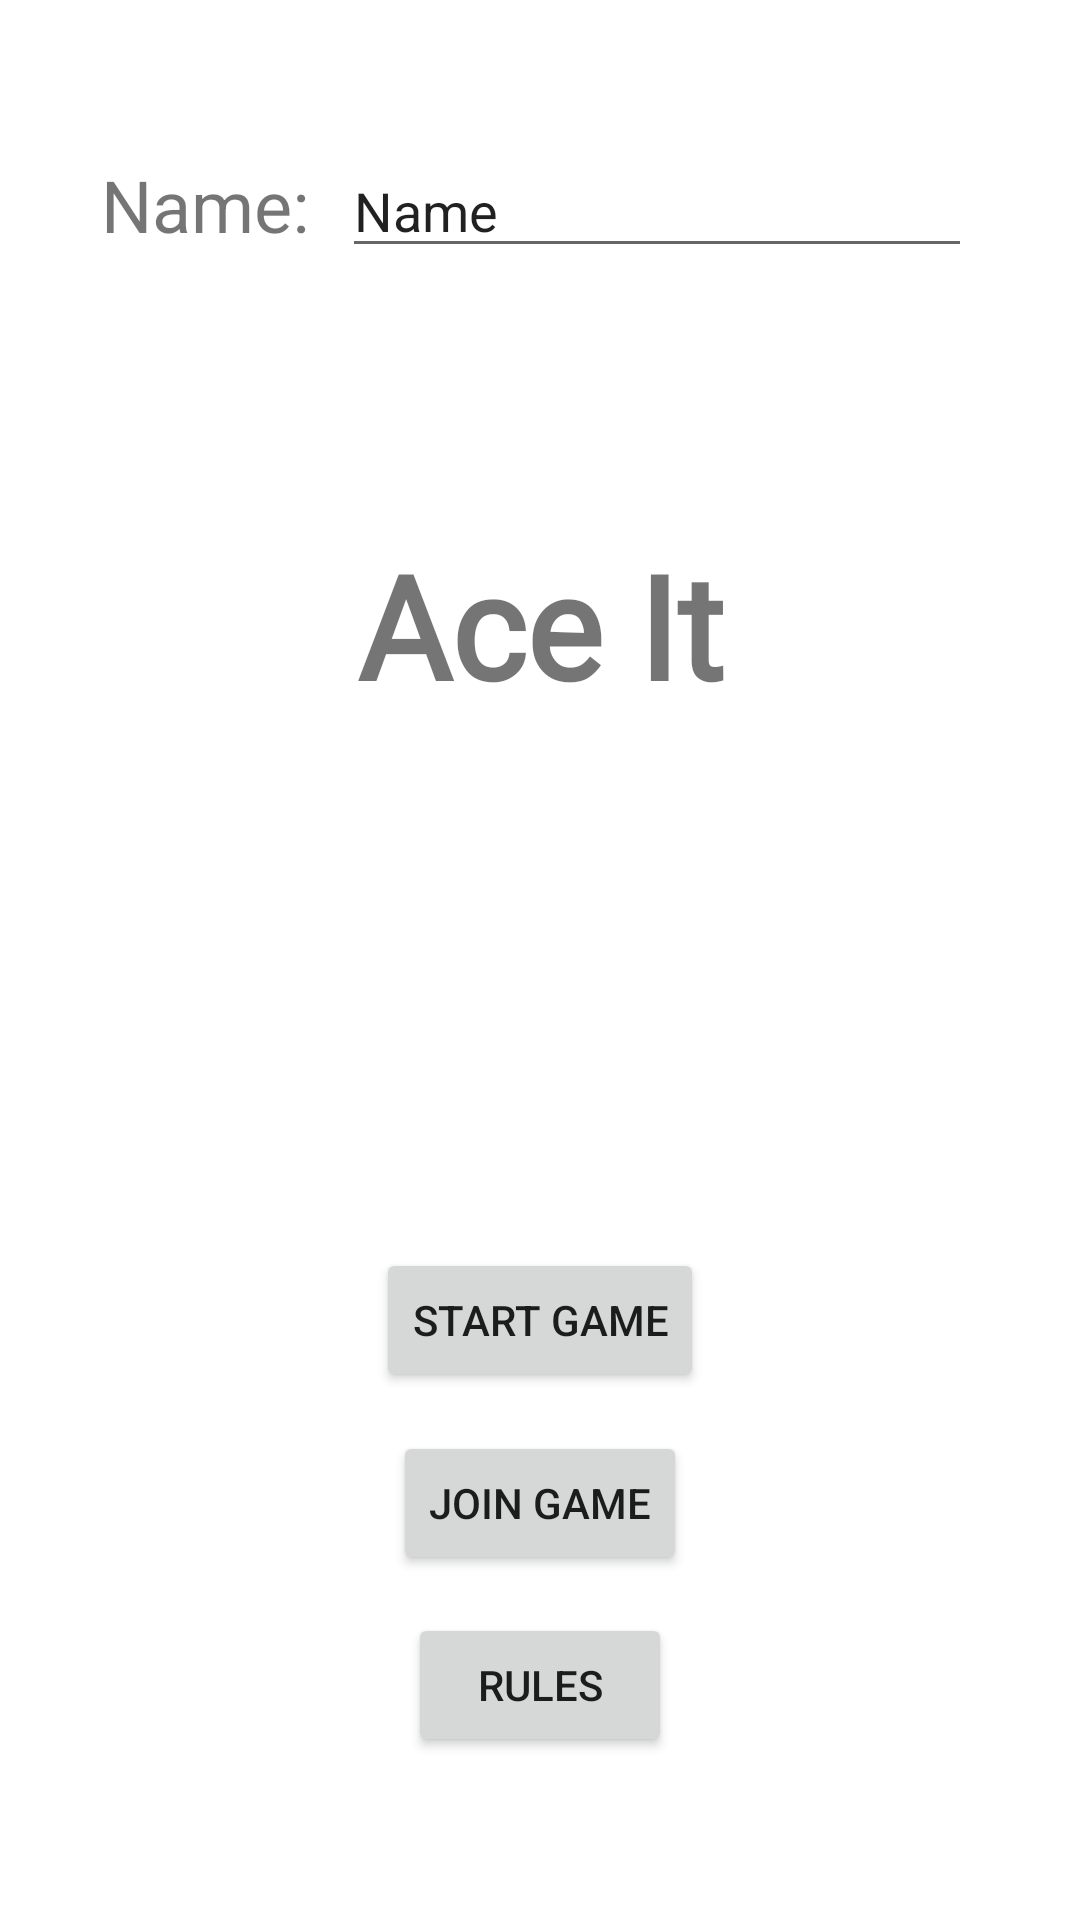

Here is an Android app screen rendered from its layout file. Give the layout XML and the strings, colors and styles it references.
<!-- AndroidManifest.xml: application theme Theme.AceIt -->
<!-- res/layout/home_screen.xml -->
<?xml version="1.0" encoding="utf-8"?>
<androidx.constraintlayout.widget.ConstraintLayout xmlns:android="http://schemas.android.com/apk/res/android"
    xmlns:app="http://schemas.android.com/apk/res-auto"
    xmlns:tools="http://schemas.android.com/tools"
    android:layout_width="match_parent"
    android:layout_height="match_parent"
    tools:context=".HomeScreen"
    android:focusable="false"
    android:focusableInTouchMode="true"
    >

    <TextView
        android:id="@+id/textview_first"
        android:layout_width="wrap_content"
        android:layout_height="wrap_content"
        android:fontFamily="@font/amaranth"
        android:text="@string/app_name"
        android:textSize="48sp"
        android:textStyle="bold"
        app:layout_constraintBottom_toTopOf="@id/start_select_button"
        app:layout_constraintEnd_toEndOf="parent"
        app:layout_constraintStart_toStartOf="parent"
        app:layout_constraintTop_toTopOf="parent"
        />

    <TextView
        android:id="@+id/name"
        android:layout_width="wrap_content"
        android:layout_height="wrap_content"
        android:layout_marginTop="52dp"
        android:text="Name:"
        android:textSize="24sp"
        app:layout_constraintEnd_toStartOf="@+id/edit_name"
        app:layout_constraintHorizontal_bias="0.752"
        app:layout_constraintStart_toStartOf="parent"
        app:layout_constraintTop_toTopOf="parent" />

    <EditText
        android:id="@+id/edit_name"
        android:layout_width="wrap_content"
        android:layout_height="wrap_content"
        android:layout_marginTop="48dp"
        android:layout_marginEnd="36dp"
        android:ems="10"
        android:inputType="textPersonName"
        android:text="Name"
        app:layout_constraintEnd_toEndOf="parent"
        app:layout_constraintTop_toTopOf="parent" />

    <Button
        android:id="@+id/start_select_button"
        android:layout_width="wrap_content"
        android:layout_height="wrap_content"
        android:text="@string/start_game"
        app:layout_constraintBottom_toBottomOf="parent"
        app:layout_constraintEnd_toEndOf="parent"
        app:layout_constraintStart_toStartOf="parent"
        app:layout_constraintTop_toBottomOf="@id/textview_first" />

    <Button
        android:id="@+id/join_game_button"
        android:layout_width="wrap_content"
        android:layout_height="wrap_content"
        android:layout_marginTop="8dp"
        android:text="@string/join_game"
        app:layout_constraintBottom_toBottomOf="parent"
        app:layout_constraintEnd_toEndOf="parent"
        app:layout_constraintStart_toStartOf="parent"
        app:layout_constraintTop_toBottomOf="@+id/start_select_button"
        app:layout_constraintVertical_bias="0.042" />

    <Button
        android:id="@+id/rules_button"
        android:layout_width="wrap_content"
        android:layout_height="wrap_content"
        android:layout_marginTop="8dp"
        android:text="@string/rules"
        app:layout_constraintBottom_toBottomOf="parent"
        app:layout_constraintEnd_toEndOf="parent"
        app:layout_constraintStart_toStartOf="parent"
        app:layout_constraintTop_toBottomOf="@+id/join_game_button"
        app:layout_constraintVertical_bias="0.078" />
</androidx.constraintlayout.widget.ConstraintLayout>
<!-- resources referenced by this layout -->
<resources>
  <string name="app_name">Ace It</string>
  <string name="join_game">Join Game</string>
  <string name="rules">Rules</string>
  <string name="start_game">Start Game</string>
  <style name="Theme.AceIt" parent="Theme.MaterialComponents.DayNight.DarkActionBar">
          
          <item name="colorPrimary">@color/blue_600</item>
          <item name="colorPrimaryVariant">@color/blue_800</item>
          <item name="colorOnPrimary">@color/white</item>
          
          <item name="colorSecondary">@color/teal_200</item>
          <item name="colorSecondaryVariant">@color/teal_700</item>
          <item name="colorOnSecondary">@color/black</item>
          
          <item name="android:statusBarColor" tools:targetApi="l">?attr/colorPrimaryVariant</item>
          
      </style>
  <color name="blue_600">#005DE8</color>
  <color name="blue_800">#00359C</color>
  <color name="white">#FFFFFFFF</color>
  <color name="teal_200">#FF03DAC5</color>
  <color name="teal_700">#FF018786</color>
  <color name="black">#FF000000</color>
</resources>
